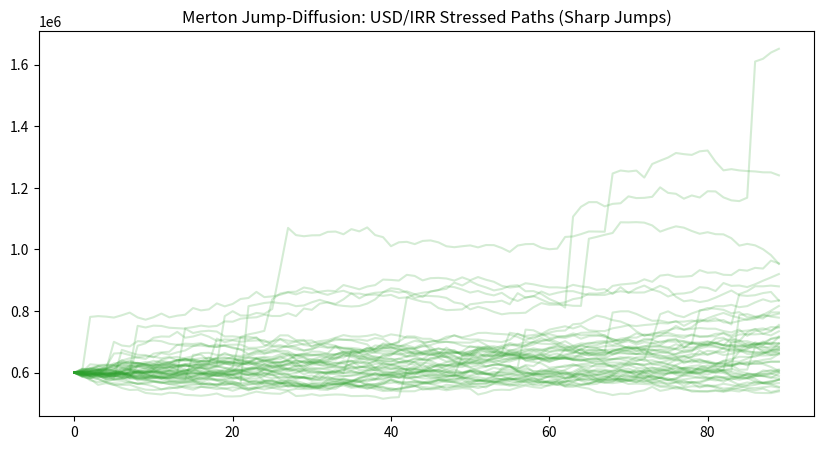

Here is the Python script that generated this plot:
import numpy as np
import matplotlib.pyplot as plt
def run_merton_jump_diffusion(days=90, n_simulations=5000, current_fx=600000, current_coffee=2.42):
    np.random.seed(42)
    dt = 1 / 365
    mu_fx, vol_fx = 0.15, 0.22
    mu_coffee, vol_coffee = 0.05, 0.28
    lambda_fx, jump_mu_fx, jump_vol_fx = 4.0, 0.12, 0.08
    fx_paths = np.zeros((days, n_simulations)) + current_fx
    coffee_paths = np.zeros((days, n_simulations)) + current_coffee
    for t in range(1, days):
        z_fx = np.random.normal(0, 1, n_simulations)
        n_jumps_fx = np.random.poisson(lambda_fx * dt, n_simulations)
        jump_factor_fx = np.zeros(n_simulations)
        for i in range(n_simulations):
            if n_jumps_fx[i] > 0: jump_factor_fx[i] = np.sum(np.random.normal(jump_mu_fx, jump_vol_fx, n_jumps_fx[i]))
        fx_paths[t] = fx_paths[t-1] * np.exp((mu_fx - 0.5 * vol_fx**2) * dt + vol_fx * np.sqrt(dt) * z_fx + jump_factor_fx)
    plt.figure(figsize=(10, 5))
    plt.plot(fx_paths[:, :50], alpha=0.2, color='#2ca02c')
    plt.title("Merton Jump-Diffusion: USD/IRR Stressed Paths (Sharp Jumps)")
    plt.savefig("04_merton_jumps.png", dpi=300)
    print("Method 4 executed successfully.")
if __name__ == '__main__': run_merton_jump_diffusion()
